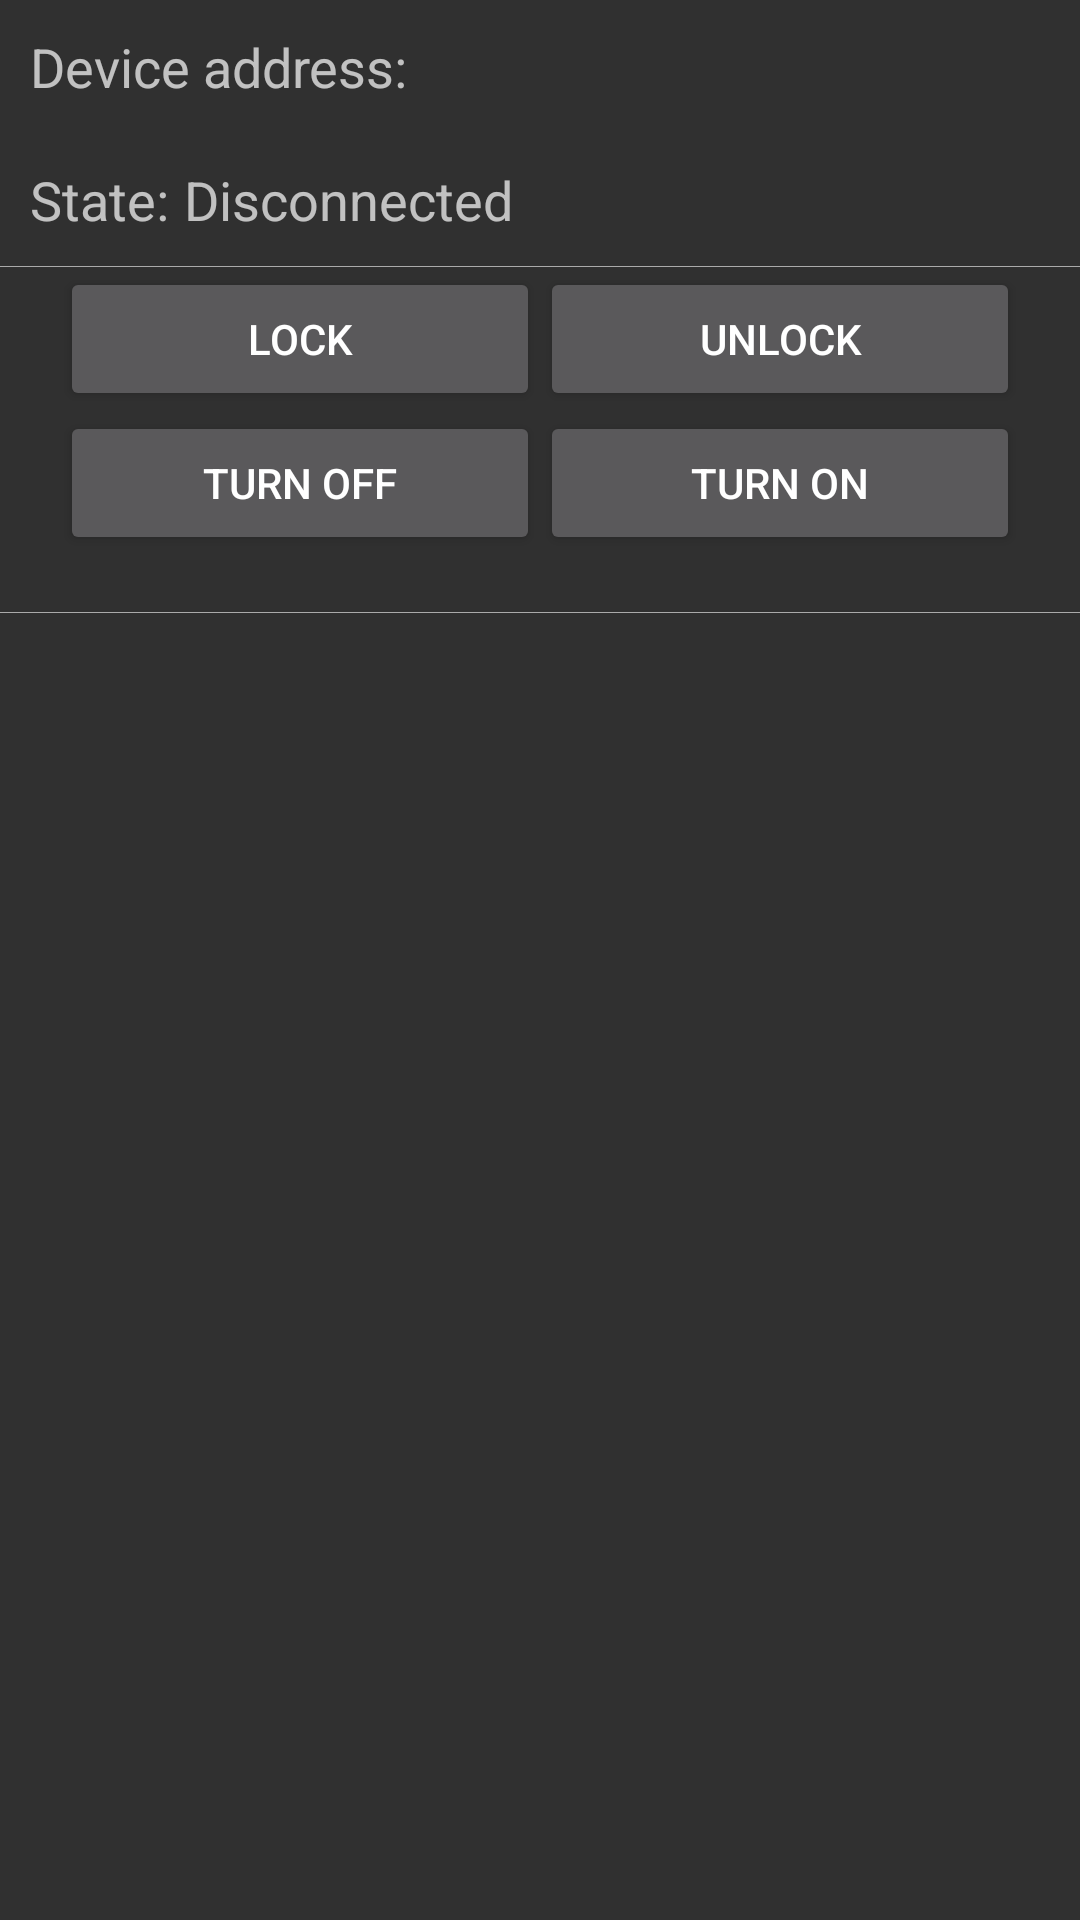

Layout XML and referenced resources for this Android screen:
<!-- AndroidManifest.xml: activity theme ConnectedTheme -->
<!-- res/layout/activity_connected_receiver.xml -->
<LinearLayout xmlns:android="http://schemas.android.com/apk/res/android"
    android:layout_width="match_parent"
    android:layout_height="match_parent"
    android:layout_margin="10dp"
    android:orientation="vertical" >

    

    <LinearLayout
        android:layout_width="match_parent"
        android:layout_height="wrap_content"
        android:layout_margin="10dp"
        android:orientation="horizontal" >

        <TextView
            android:layout_width="wrap_content"
            android:layout_height="wrap_content"
            android:text="@string/label_device_address"
            android:textSize="18sp" />

        <Space
            android:layout_width="5dp"
            android:layout_height="wrap_content" />

        <TextView
            android:id="@+id/deviceAddress"
            android:layout_width="match_parent"
            android:layout_height="wrap_content"
            android:textSize="18sp" />
    </LinearLayout>

    

    <LinearLayout
        android:layout_width="match_parent"
        android:layout_height="wrap_content"
        android:layout_margin="10dp"
        android:orientation="horizontal" >

        <TextView
            android:layout_width="wrap_content"
            android:layout_height="wrap_content"
            android:text="@string/label_state"
            android:textSize="18sp" />

        <Space
            android:layout_width="5dp"
            android:layout_height="wrap_content" />

        <TextView
            android:id="@+id/connectionState"
            android:layout_width="match_parent"
            android:layout_height="wrap_content"
            android:text="@string/disconnected"
            android:textSize="18sp" />
    </LinearLayout>

    

    <View
        android:id="@+id/separator"
        android:layout_width="fill_parent"
        android:layout_height="0.2dp"
        android:background="@android:color/darker_gray"
        android:visibility="visible" />

    

    <LinearLayout
        android:layout_width="wrap_content"
        android:layout_height="wrap_content" android:orientation="horizontal"
        android:layout_gravity="center_horizontal">
        <Button
            android:layout_width="160dp"
            android:layout_height="wrap_content"
            android:id="@+id/button_lock"
            android:text="@string/lockButtonUnlocked"
            android:onClick="sendLockMessage"/>

        <Button
            android:layout_width="160dp"
            android:layout_height="wrap_content"
            android:id="@+id/button_unlock"
            android:text="@string/lockButtonLocked"
            android:onClick="sendUnlockMessage" />
    </LinearLayout>

    <LinearLayout
        android:layout_width="wrap_content"
        android:layout_height="wrap_content" android:orientation="horizontal"
        android:layout_gravity="center_horizontal">
        <Button
            android:layout_width="160dp"
            android:layout_height="wrap_content"
            android:id="@+id/button_on"
            android:text="@string/lightsButtonOn"
            android:onClick="sendLightsOffMessage"/>

        <Button
            android:layout_width="160dp"
            android:layout_height="wrap_content"
            android:id="@+id/button_off"
            android:text="@string/lightsButtonOff"
            android:onClick="sendLightsOnMessage" />
    </LinearLayout>

    <TextView
        android:layout_width="wrap_content"
        android:layout_height="wrap_content"
        android:id="@+id/responseText"
        android:layout_gravity="center_horizontal" />

    <View
        android:id="@+id/separator2"
        android:layout_width="fill_parent"
        android:layout_height="0.2dp"
        android:background="@android:color/darker_gray"
        android:visibility="visible" />

</LinearLayout>
<!-- resources referenced by this layout -->
<resources>
  <string name="disconnected">Disconnected</string>
  <string name="label_device_address">Device address:</string>
  <string name="label_state">State:</string>
  <string name="lightsButtonOff">Turn On</string>
  <string name="lightsButtonOn">Turn Off</string>
  <string name="lockButtonLocked">Unlock</string>
  <string name="lockButtonUnlocked">Lock</string>
  <style name="ConnectedTheme" parent="Theme.AppCompat" />
</resources>
